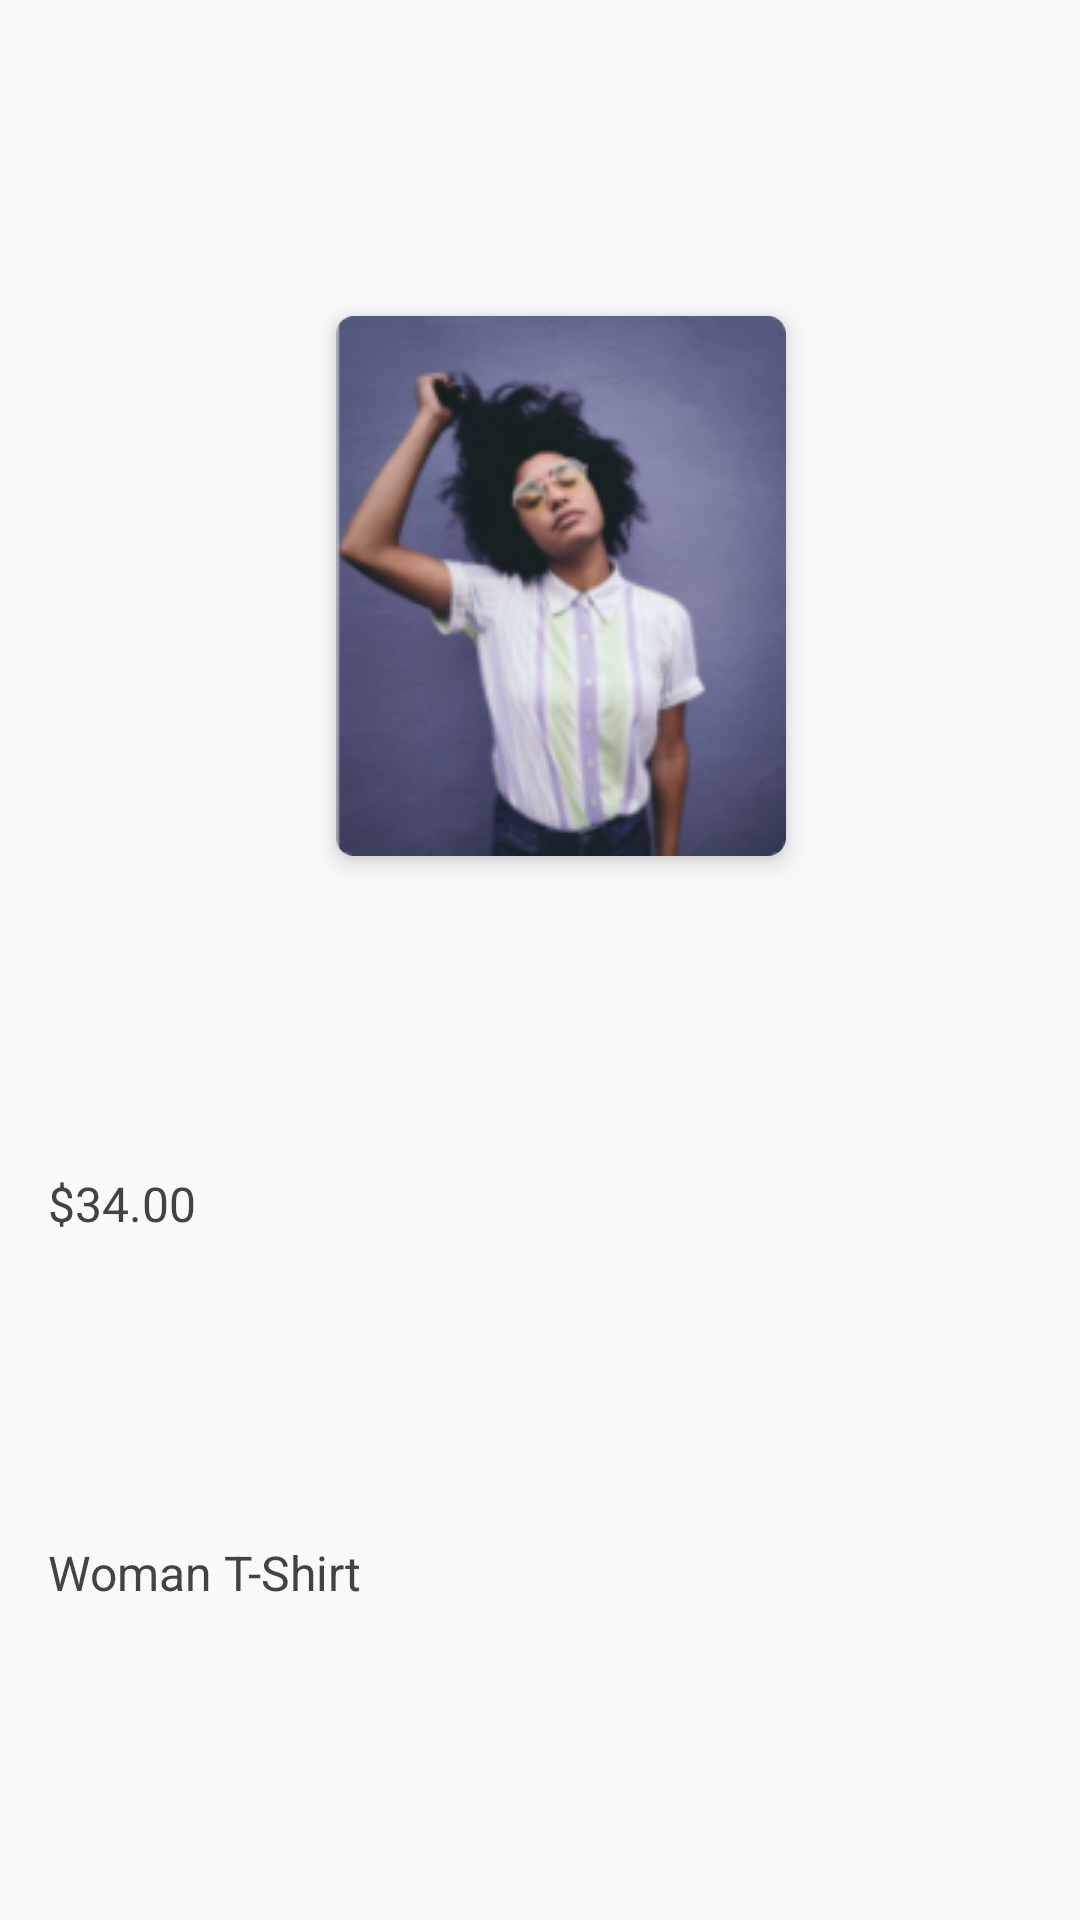

The Android layout XML behind this screen, and the referenced resources:
<!-- AndroidManifest.xml: application theme Theme.FLXVAY -->
<!-- res/layout/horizontalscrollproductitem.xml -->
<?xml version="1.0" encoding="utf-8"?>
<androidx.constraintlayout.widget.ConstraintLayout xmlns:android="http://schemas.android.com/apk/res/android"
    xmlns:app="http://schemas.android.com/apk/res-auto"
    xmlns:tools="http://schemas.android.com/tools"
    android:layout_width="wrap_content"
    android:layout_height="wrap_content">

    <androidx.cardview.widget.CardView
        android:id="@+id/cardView"
        android:layout_width="150dp"
        android:layout_height="180dp"
        android:layout_marginStart="16dp"
        android:layout_marginTop="8dp"
        android:layout_marginEnd="2dp"
        android:elevation="5dp"
        app:cardCornerRadius="6dp"
        app:cardElevation="5dp"
        app:cardMaxElevation="5dp"
        app:layout_constraintBottom_toTopOf="@+id/H_S_P_I_Price"
        app:layout_constraintEnd_toEndOf="parent"
        app:layout_constraintStart_toEndOf="parent"
        app:layout_constraintStart_toStartOf="parent"
        app:layout_constraintTop_toTopOf="parent">

        <ImageView
            android:id="@+id/H_S_P_I_Product_Image"
            android:layout_width="wrap_content"
            android:layout_height="wrap_content"
            android:scaleType="centerCrop"
            app:srcCompat="@drawable/itemphoto1" />

        <ImageView
            android:id="@+id/delet_fav_btn"
            android:layout_width="30dp"
            android:layout_height="30dp"
            android:layout_gravity="end"
            android:layout_margin="8dp"
            android:visibility="gone"
            app:srcCompat="@drawable/delete" />
    </androidx.cardview.widget.CardView>


    <TextView
        android:id="@+id/H_S_P_I_Price"
        android:layout_width="0dp"
        android:layout_height="wrap_content"
        android:layout_marginStart="16dp"
        android:layout_marginTop="8dp"
        android:layout_marginBottom="4dp"
        android:elevation="5dp"
        android:text="$34.00"
        android:textColor="@color/black_medium"
        android:textSize="16sp"
        app:layout_constraintBottom_toTopOf="@+id/H_S_P_I_Title"
        app:layout_constraintEnd_toEndOf="@+id/cardView"
        app:layout_constraintStart_toStartOf="parent"
        app:layout_constraintTop_toBottomOf="@+id/cardView"
        app:layout_constraintVertical_bias="0.0" />

    <TextView
        android:id="@+id/H_S_P_I_Title"
        android:layout_width="0dp"
        android:layout_height="wrap_content"
        android:layout_marginStart="16dp"
        android:layout_marginBottom="8dp"
        android:elevation="5dp"
        android:text="Woman T-Shirt"
        android:textColor="@color/black_medium"
        android:textSize="16sp"
        app:layout_constraintBottom_toBottomOf="parent"
        app:layout_constraintEnd_toEndOf="@+id/cardView"
        app:layout_constraintStart_toStartOf="parent"
        app:layout_constraintTop_toBottomOf="@+id/H_S_P_I_Price" />
</androidx.constraintlayout.widget.ConstraintLayout>
<!-- resources referenced by this layout -->
<resources>
  <color name="black_medium">#434343</color>
  <!-- drawable delete: png bitmap (drawable, 2035 bytes) -->
  <!-- drawable itemphoto1: png bitmap (drawable, 47058 bytes) -->
  <style name="Theme.FLXVAY" parent="Theme.AppCompat.Light.NoActionBar">
          
          <item name="colorPrimary">@color/blue_default_color</item>
          <item name="colorPrimaryDark">@color/blue_default_color</item>
          <item name="colorAccent">@color/blue_default_color</item>
          
      </style>
  <color name="blue_default_color">#667EEA</color>
</resources>
